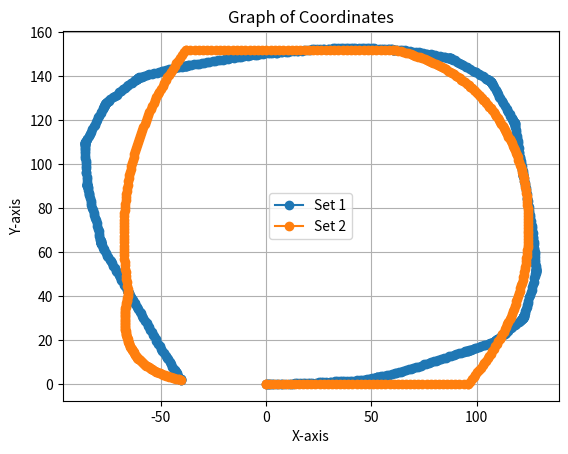
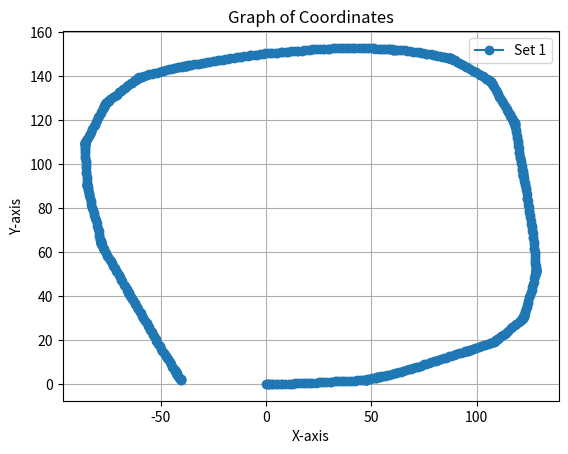

These charts were generated, in order, by the following Python code:
import matplotlib.pyplot as plt

def plot_coordinates(*coordinate_sets):
    for coordinates in coordinate_sets:
        x_coordinates, y_coordinates = zip(*coordinates)
        plt.plot(x_coordinates, y_coordinates, marker='o', linestyle='-')

    plt.title('Graph of Coordinates')
    plt.xlabel('X-axis')
    plt.ylabel('Y-axis')
    plt.grid(True)
    plt.legend(['Set 1', 'Set 2'])  # Adjust legend labels as needed
    plt.show()

# Example coordinates
coordinates = [(0.0, 0.0), (0.23499113048851653, 0.0), (0.7793918885967516, 0.008863862264975056), (1.1702747905355237, 0.009764393417184214), (1.9449906441520288, 0.024520666400095883), (2.805133096365995, -0.010772061442328056), (3.428682884783445, -0.005600342752189664), (4.754855537653643, 0.007843360549536396), (5.761956582388642, 0.0377052734527437), (6.935706418134689, -0.015512282794249307), (7.635615994719584, 0.00976081543111465), (9.19414676995629, 0.044954647638240065), (10.82926495179808, 0.08941669520577403), (11.687711381065391, 0.10352569139130069), (12.86196552430285, 0.14412116276975354), (13.941309854233435, 0.2698456109025842), (14.79618615128588, 0.31847881660449084), (16.353620975356513, 0.3866957643332671), (17.51569610674489, 0.4429614782225134), (18.69025127559469, 0.4122867241894326), (19.928586902581273, 0.48082667691654396), (21.10284104581873, 0.44023120553809164), (21.960461560488504, 0.4804355400396193), (23.671664721567666, 0.5917659005302235), (25.226771006232386, 0.7008586435594759), (26.08064520993753, 0.7647140756373402), (26.858631379126642, 0.812690281685658), (28.491016320612847, 0.9171304323585235), (30.20341641767409, 1.008216189965917), (30.902595904866477, 1.0489616139856401), (32.61570433326865, 1.1255789761935435), (33.47090288985893, 1.1681712379890614), (35.10782583582325, 1.228286023713159), (35.88601797702242, 1.2727965524921563), (37.12405872864685, 1.3464711580310251), (38.29847112016395, 1.310745538962068), (39.93206760439965, 1.3941174104551786), (40.710900647194016, 1.4254748218280036), (42.347444862900794, 1.4951422354721284), (43.12536397129406, 1.544193806221419), (44.836532853408926, 1.6560498053275206), (45.53746463709202, 1.7054374632058658), (46.54799379732765, 1.794600893151256), (46.9343685477608, 1.8359415507224999), (47.323593919943896, 1.8719118667255694), (47.402223729746574, 1.8805082325979605), (47.48527959740955, 1.890920521663973), (47.56049888541922, 1.9063947569726678), (47.638210401719945, 1.9211414423649875), (47.866103216248376, 1.9681333858057726), (48.09693385200683, 2.012156663780261), (48.86011885010365, 2.1706270221325172), (49.39296405152852, 2.282549963487557), (50.539307660446724, 2.5066558834942447), (51.2305076571063, 2.633095872206991), (51.99465181854862, 2.786874597425916), (52.37767449562064, 2.864873846351892), (52.68210531129853, 2.9321950896047344), (52.757072958494945, 2.948845768897304), (52.90975845666268, 2.980305369675524), (53.52044240232978, 3.1064251691287335), (53.903101620038186, 3.186188425627086), (54.74279520491703, 3.3759390468448593), (55.565458921040054, 3.604987150319293), (56.4722652817487, 3.8147400210287183), (57.39904029753504, 3.971652011158739), (58.15747035532354, 4.151507628917172), (59.59881657944721, 4.496820635920674), (61.030751978273926, 4.870260256826303), (61.78938243670603, 5.059048083438148), (62.90834740444136, 5.377641621558205), (64.134421798999, 5.62987165708993), (65.25603809616514, 5.939001603038399), (66.48645982622588, 6.181310777974261), (67.97954861948378, 6.629577036611933), (68.87415311249535, 6.902661717673034), (69.61902486658386, 7.132292433731331), (71.18104042349846, 7.617777492430621), (72.00360747589575, 7.863770947639488), (73.56200149005426, 8.360758310555724), (75.20126154054662, 8.864183771288536), (75.94521037061324, 9.096787154838424), (77.58071451892211, 9.61228389441955), (78.39605284619806, 9.873821815252851), (79.95999463755173, 10.353065402086296), (80.70766544478566, 10.57341185612287), (81.45482662649302, 10.795480233759156), (83.09745132561402, 11.287816303422886), (84.58845881396662, 11.742957438524721), (85.3329060782148, 11.973960612853006), (86.89402420080687, 12.462323745755295), (87.64039625543239, 12.687030113867998), (89.28127150910618, 13.185165747541468), (90.02596669984135, 13.415368416275427), (91.58760897044091, 13.90205287353717), (92.33422218060227, 14.125956670309092), (93.89991989960551, 14.599432113148051), (94.42496059157453, 14.752065936401559), (94.87173525702576, 14.890324783487818), (95.54270990050243, 15.09898128096451), (95.6907301195853, 15.14789531345536), (95.76363537347822, 15.172024490852838), (96.285298108274, 15.33583170482612), (96.65397303970217, 15.458605043451156), (97.09978146528752, 15.599948448545922), (98.06417790863193, 15.90717773549148), (99.25715154387217, 16.27074099939519), (99.85296423889895, 16.454720122543954), (101.19277758278767, 16.871143222188838), (101.9361525620619, 17.105574098963547), (103.34863288699052, 17.55459452421268), (104.01171547299484, 17.780057667601973), (105.49430382644735, 18.261917146488), (106.23448001350386, 18.506259954671147), (107.0513315059918, 18.77800294714646), (107.63045345108733, 19.002927280384036), (108.00532799908544, 19.136007285741396), (108.21885505981396, 19.2395210278194), (108.5661480971232, 19.42873296885896), (108.63239938329654, 19.471945369581395), (108.76351822150076, 19.560455415628418), (108.88990373959467, 19.65172024263196), (109.01624719246038, 19.743043294211624), (109.20663249496823, 19.880790410323968), (109.83061730692934, 20.34791689238016), (110.142991346513, 20.582890749178343), (110.57256554051091, 20.91743038111173), (111.56714027104044, 21.66988333421293), (112.36839283840033, 22.28073402910307), (113.28911260352865, 22.879259767225932), (113.83668841342673, 23.315920822626587), (115.06854995794716, 24.27131284599559), (116.2959963110537, 25.23237071804639), (116.90749886220217, 25.71572237650557), (118.18841028267217, 26.73300025160806), (118.80397402914713, 27.21116912326539), (120.03289501285377, 28.170340640248074), (120.52269037641892, 28.55627015083225), (121.13404442374879, 29.039809626583434), (121.2596994307041, 29.139665636265327), (121.43584206633601, 29.29867089521924), (121.66364653075073, 29.524827344967722), (121.85989814631608, 29.775931225036636), (121.94388313597683, 29.907267013546615), (122.07038996583655, 30.105299468985404), (122.11067302250368, 30.17068041875385), (122.15319394114285, 30.237377614901053), (122.15681670457401, 30.243263570254523), (122.15885482650988, 30.24739596358817), (122.22074124158472, 30.395485379387253), (122.27170279177632, 30.54281320511587), (122.347667221735, 30.76275133969713), (122.37460105737426, 30.83712279251052), (122.50187074088656, 31.20670726410411), (122.59843720378085, 31.503161627491632), (122.91174596184379, 32.468022717518174), (123.07025091009514, 32.988913238513625), (123.47403643602962, 34.25219146892253), (123.67421648774001, 34.92333980706126), (123.90707954424464, 35.66720739790769), (124.32314719009597, 37.00713116755127), (124.55120694081852, 37.75248540943677), (125.02685958197692, 39.31993080990411), (125.36268334985164, 40.513829987856134), (125.78103761260303, 41.611782853895704), (126.13078981370862, 42.81607715674927), (126.35944259656357, 44.035048343888974), (126.80467453222803, 45.6114045986587), (127.0011745973573, 46.365693615018166), (127.44941453516506, 48.10271034498676), (127.62836990355441, 48.86135332552568), (127.91190127485343, 50.07583852622922), (128.01654603672253, 50.53165930712895), (128.13866496149367, 51.06698766849804), (128.15290997780417, 51.14713372618475), (128.17413402886817, 51.31087205383291), (128.17472378827185, 51.469067597914005), (128.16595827986802, 51.7830347137697), (128.1566085483366, 51.93864689308785), (128.15182821610716, 52.01760063219876), (128.14597510578733, 52.09417173867277), (128.1269888469252, 52.40537873297372), (128.09304741206185, 52.953409266131125), (128.01625231628535, 53.647234108741245), (127.9447823473166, 54.73614083904299), (127.90193565214528, 55.3582382960564), (127.82462249774, 56.45136498839234), (127.67708812992652, 57.527944957426456), (127.56316560540711, 59.00338312803284), (127.51187670988786, 59.78115793155424), (127.41094508318086, 61.25985087376085), (127.34234898085064, 62.03629067860179), (127.1875026241246, 63.74410604141562), (127.1056426521781, 64.59875701151282), (126.91994011125134, 66.22622285901332), (126.81577233463997, 66.99869503981479), (126.59343989862114, 68.6192371189221), (126.48589296770476, 69.47103697413787), (126.26261835615686, 71.01389316673118), (126.13573847075598, 71.86302850952161), (125.99387266302547, 72.70745302631154), (125.75567989752476, 74.24807659800207), (125.49794530906999, 75.86569936008266), (125.34597376837581, 76.70836377892208), (125.0893419588055, 78.24602333080671), (124.94449407364962, 79.08994143235734), (124.68849877696051, 80.70784035582574), (124.53743329166856, 81.55066767569171), (124.25695695410141, 83.24239570694236), (124.1255719023811, 84.01070694855008), (123.99241713886795, 84.77871346203163), (123.69558484802076, 86.46764842192934), (123.40428259448515, 88.07722331591488), (123.26047480853065, 88.9236562172095), (122.95731435671372, 90.53103983125987), (122.82109377238314, 91.29850849394323), (122.65550776182714, 92.21909184978608), (122.40331213080039, 93.59927493839105), (122.23136751041693, 94.51869186746508), (122.18753118107172, 94.74955807902019), (122.14040878399562, 94.97742395482399), (122.12554601395578, 95.05511335283015), (122.01479140842308, 95.58820262381238), (121.9556418142193, 95.89432612312751), (121.7919851404883, 96.73714628712364), (121.67853004017984, 97.26966736060061), (121.57252861108232, 97.8037220867405), (121.3468474666698, 99.03027512770338), (121.07369659131425, 100.48467697594467), (120.9384191073716, 101.25231243508819), (120.69173697604282, 102.6334916126257), (120.55192498903486, 103.39797222013101), (120.31586205556567, 104.9389235738821), (120.19428175726584, 105.70884722390309), (119.92290350543587, 107.40205853738053), (119.79565047689182, 108.17106494991732), (119.53760177117185, 109.70848735402805), (119.40503683352685, 110.47659589655542), (119.17766134576823, 111.77618435379226), (119.06132418582845, 112.94536631158323), (118.76755014728126, 114.55449189914287), (118.60946328708062, 115.47639264574124), (118.36851087551601, 116.85858291113213), (118.28628349840642, 117.3189759703113), (118.17620676060262, 117.9304138614892), (118.12930541564414, 118.243311569653), (118.07839009152352, 118.47979521446538), (118.05190960609511, 118.55920224695194), (117.95769549653134, 118.78200392121218), (117.8816093849777, 118.91806813936118), (117.72818643856104, 119.19213671378948), (117.6477110715734, 119.32565181832848), (117.48663731600024, 119.59260783828864), (117.32531761984826, 119.8594153099997), (116.88160941245029, 120.5917415341967), (116.60440188477708, 121.06303846695312), (115.99499070102642, 122.05950479463773), (115.63568267270074, 122.66336094216675), (115.06483780425256, 123.58527491665957), (114.57327698127628, 124.56727588529878), (114.2007392072151, 125.16034228275078), (113.34946740792599, 126.5570973314256), (112.51208359490255, 127.9649037343708), (112.10000937423726, 128.62653734329604), (111.23206601963085, 130.01299422162225), (110.82559551439768, 130.67808513583762), (110.1350074412752, 131.80223720912562), (109.59572098195855, 132.8461198174703), (109.14215560653383, 133.5723822508749), (108.29269439782945, 134.97293434679767), (107.75270672753342, 135.82355621583045), (107.38323547178898, 136.5151192589188), (107.05325617029537, 137.04693996511529), (106.92155854914283, 137.24433458775005), (106.9188223555952, 137.24804185905916), (106.71395756853562, 137.49216943681452), (106.65434195305143, 137.5509288727145), (106.64905569316413, 137.55538132616235), (106.1366829280623, 137.91078987261497), (105.94335011701642, 138.04436852203682), (105.87755068360003, 138.08826589163797), (105.48250995551102, 138.34287568874717), (104.9476511501677, 138.66344883742994), (104.48012263683624, 138.94249693848985), (103.48364839375357, 139.55629941868494), (102.94658673825617, 139.8731682614323), (101.66868726204711, 140.62396313308898), (101.12484308516056, 140.92904442811744), (99.7638292392744, 141.68924051761772), (99.08157818024273, 142.06619898780573), (98.3984604825836, 142.44158466539778), (96.89370291940472, 143.26396862907305), (95.45236956078975, 144.04222865491974), (94.75908157973271, 144.39848133367207), (93.3024828892514, 145.14273169286017), (92.61222901482826, 145.50482806765586), (91.5105762505037, 146.0795052977168), (90.56838507435592, 146.64362738794435), (89.51711937063358, 147.1420497607648), (88.76685351843295, 147.56885611042793), (88.06055262943414, 147.8985578695919), (87.91914091098374, 147.9641726066314), (87.63207648805833, 148.09720917688023), (87.55620347791654, 148.12669811352487), (87.32686372294388, 148.2036406978533), (87.17452296150068, 148.2367293701561), (86.94486319115734, 148.28650106185043), (86.86955613106437, 148.30154233663762), (86.63985059194546, 148.351102367977), (86.02824497197847, 148.47267395567104), (85.1105020033915, 148.65334018260882), (84.57373179090166, 148.75746775440376), (83.65710247598234, 148.91897546822278), (82.6658124085772, 149.15526571681755), (81.2032827201628, 149.38088275381094), (80.43431187335919, 149.50835052449233), (79.36189177902902, 149.6835816880691), (78.21553786397888, 149.9412510239552), (76.59574992548386, 150.1690126901098), (75.74688577461222, 150.2976944256442), (74.5936201011085, 150.45119598221214), (73.44370276163306, 150.69246532875354), (72.59416913983647, 150.79956947151243), (70.97182078678959, 151.02565870136044), (69.74022015114558, 151.17171596569654), (68.51316764168405, 151.43054700921317), (66.8874514977068, 151.61119960807426), (66.03521007698089, 151.715189494574), (64.78784051780079, 151.84449747149188), (63.547632427564075, 151.8520302727968), (62.07231236206276, 151.99398348667572), (61.529409341345605, 152.03530011261807), (60.98254774518512, 152.08461421727566), (60.67333310483322, 152.09747035115777), (60.43894759767807, 152.1143305244634), (60.362271478598764, 152.11859268471449), (59.97236925334121, 152.14627857866142), (59.27302998416038, 152.18418281946344), (58.260896149412254, 152.25277145907813), (57.71707884430891, 152.27948273297525), (56.39347372247687, 152.3630537796316), (55.614748709967735, 152.39698828550667), (54.60806193515867, 152.43853326803276), (53.51730598217952, 152.56584939479612), (51.958672333474745, 152.59614679254892), (51.179293981849085, 152.60770450917514), (50.47898318950836, 152.61647599823158), (48.92058362466962, 152.65706638497235), (48.06452175079972, 152.67541686358481), (46.427469380503034, 152.73189743894633), (45.648082383004066, 152.74285663261574), (43.93337999296822, 152.76301652496733), (42.218597448728985, 152.77448533600884), (41.43913442717853, 152.77574780651304), (40.27569822009403, 152.77495181932477), (39.10394134011797, 152.8615924531841), (37.84992354165087, 152.85206716098472), (36.692872380753585, 152.73034184473113), (35.45321170150758, 152.69273532248533), (34.20137859860463, 152.767335942725), (32.564516051602354, 152.70559842812966), (31.709703626695855, 152.65585518552913), (30.07334070309049, 152.5820520640716), (29.295548043752273, 152.53103466629474), (27.663583888978632, 152.42021345985188), (26.88538802160495, 152.37576812490136), (25.568382072639377, 152.29750510038787), (24.31676671141716, 152.3158735343654), (22.759894963284243, 152.2358289027471), (21.90267732819342, 152.18779493784254), (20.652064637066232, 152.09495493108156), (19.4299902444043, 151.88351456363944), (17.797397177477684, 151.750208913683), (16.94558026767909, 151.66310768441429), (15.316309071182385, 151.5179742612145), (14.4603633545774, 151.4509946678988), (13.225868752272378, 151.33184800590672), (11.974143984501202, 151.32387821529437), (10.263816732604788, 151.19981613778987), (9.407830028225424, 151.1333624123795), (7.779576827369419, 150.9772219110172), (7.002917046105474, 150.91116299819402), (5.373402975141011, 150.7687823998236), (4.596212885335144, 150.7092865167401), (2.8867007761395733, 150.57445678645783), (2.109970422310957, 150.5092329163058), (0.8743314916247797, 150.40260607560978), (-0.3797135710767723, 150.40733373651418), (-1.6282955400108996, 150.29031050413553), (-2.848311600001199, 150.0548247396822), (-4.4698038491604475, 149.83953138590653), (-5.243545096854876, 149.74525160327732), (-6.945293473723201, 149.53391497729805), (-7.718318645160229, 149.4339335784226), (-8.645669980631398, 149.31181911348676), (-10.266796182281608, 149.09378659163127), (-11.892459210859077, 148.89291290992182), (-12.818219632541693, 148.75927128619347), (-13.589375814636623, 148.645770895828), (-15.363568159131514, 148.38046411722553), (-16.975897878860405, 148.10481721058144), (-17.899519300241916, 147.9571151052751), (-19.513999063575366, 147.69435392844287), (-20.43877065699141, 147.55403307483414), (-21.979404204725576, 147.31590484303163), (-22.903116193458054, 147.16877019782999), (-24.127362687988107, 146.9702925647955), (-25.3782683167682, 146.88148672067447), (-27.068918946963514, 146.59458751489922), (-27.836725669946375, 146.4602854972723), (-29.525215277134343, 146.16093026669748), (-30.367557412944016, 146.0071824270426), (-32.058383982293265, 145.72132193652857), (-32.90192716688208, 145.5743064009798), (-34.28260535519628, 145.35220840379301), (-35.451539434211085, 145.2334064504228), (-36.75344484996482, 144.99288336300364), (-37.292245574914546, 144.8998318126783), (-37.67622632368938, 144.82669469108637), (-37.90404338936393, 144.77933688022617), (-37.979455039661325, 144.7648290807206), (-38.36438919540509, 144.69688829969573), (-38.67047878331116, 144.63756346928798), (-39.4355657535745, 144.4885462765564), (-39.96975473396647, 144.38322350261427), (-41.12104927400051, 144.1729016447187), (-41.73222334906763, 144.0491788284094), (-43.106849616219584, 143.768268486777), (-43.79470201469207, 143.6247290007687), (-45.16287530118452, 143.31390774585105), (-46.30754692051132, 143.04886497738806), (-47.41590310128639, 142.69512634776376), (-48.85749004810004, 142.35081967432006), (-49.535311808877935, 142.17455338285995), (-50.816544523684456, 141.85979553764207), (-51.97517992968699, 141.66464231280546), (-53.10294437604926, 141.37875458121843), (-54.33811029175185, 141.1619216253507), (-55.54417590561726, 140.82683335807522), (-56.64432738618371, 140.44132434459598), (-57.757933940387794, 140.10447885481693), (-58.90476437829775, 139.8489387759838), (-59.42701608037525, 139.68701912954938), (-60.16743753354458, 139.44342055097601), (-60.317595962355554, 139.39363476746016), (-60.61893815086325, 139.28302509701714), (-60.69328425199069, 139.24456277566244), (-60.96208677551298, 139.0776798368067), (-61.15161728572621, 138.94269256570183), (-61.21672160072728, 138.89777071507146), (-61.47051318479475, 138.71666272743994), (-61.7903550186474, 138.48797554622118), (-62.33809895313332, 138.0552319949207), (-62.71765650346954, 137.78199368049636), (-63.72880181094683, 137.05195977141727), (-64.23302553106788, 136.68508169170013), (-65.36600556775214, 135.85751644904246), (-65.99352694136827, 135.3951517429378), (-67.12114503671067, 134.5602952130858), (-67.74567078176747, 134.09389217969343), (-68.99256992811353, 133.15821098290317), (-69.67506780830355, 132.64112751237346), (-70.99349153297229, 131.6690732954093), (-71.91562690696016, 130.95967158016538), (-72.89762746109918, 130.31453927057498), (-73.88627730329702, 129.5430323946588), (-74.55932821412908, 128.90349096730225), (-74.98820794074396, 128.56433467247192), (-75.53000563031199, 128.12052456840948), (-75.83931422504585, 127.87406604123058), (-75.95654389290466, 127.76444118813494), (-76.06666046371163, 127.64767328040236), (-76.27179863775005, 127.4007726053885), (-76.35561301385239, 127.26932787103055), (-76.5243583584092, 127.00441808890326), (-76.56351636428465, 126.938357178957), (-76.80934434198112, 126.53779266353564), (-77.08115796275668, 126.06071107529915), (-77.43277221615269, 125.36764152051293), (-77.65631920494087, 124.95684977973616), (-78.25092970536396, 123.86058216002588), (-78.58366826037432, 123.24168834026558), (-79.22612505603442, 121.99438835225536), (-79.58016886447903, 121.2999697627156), (-80.24928979763213, 119.98005563153453), (-80.60950546897556, 119.28881843207624), (-81.36208214869373, 117.83650418116225), (-81.72812405113159, 117.14833449172802), (-82.45703505768962, 115.77031216690744), (-83.03187467339981, 114.67134343832858), (-83.66768194327706, 113.68327972541427), (-84.25178436024883, 112.58920604568706), (-84.89591540894651, 111.60654843628774), (-85.11965165324399, 111.19585974217219), (-85.56598832410116, 110.37386459729913), (-85.7526549819542, 110.02781231168035), (-85.85517779052256, 109.81380769914686), (-85.8569691446996, 109.80956250587661), (-85.93846708708482, 109.57691381117982), (-85.90181132757031, 109.7973589768105), (-85.91562510339374, 109.2484521852048), (-85.91200561940965, 109.09260140026117), (-85.902804658775, 108.70413024294818), (-85.90063260471398, 108.46914915096539), (-85.89469420996717, 108.23653764409211), (-85.88641212035063, 107.45711760150408), (-85.87934282252247, 106.91038655496244), (-85.84646695671967, 105.8196322282653), (-85.82047140436269, 105.04060178787546), (-85.77044897402858, 103.63845851743423), (-85.74248486386824, 102.93634562432457), (-85.65748555651993, 101.45895899428304), (-85.62144180556301, 100.68032875866841), (-85.53819932975533, 98.96752947157266), (-85.496416337368, 98.18918611716954), (-85.40926422881468, 96.63269606157648), (-85.35731690990596, 95.77570667322132), (-85.22877467951011, 94.14504262527387), (-85.17066721464859, 93.29075801550596), (-85.09373643817162, 91.88983344579823), (-85.03391213281877, 90.87714378286333), (-85.02182848707233, 90.7217199965971), (-84.99751796987057, 90.41088359255022), (-84.99733621898555, 90.40858693834504), (-84.99682970433358, 90.40400719396388), (-84.99603877948425, 90.39946791499337), (-84.97816776944548, 90.3247817700449), (-84.92699890693804, 90.09542924898187), (-84.90905907868694, 90.02075960448431), (-84.77271685695065, 89.41227633940493), (-84.70398512426219, 89.10816086750476), (-84.49694925576836, 88.1960048550246), (-84.21754015976217, 86.9805646474012), (-84.07559642737942, 86.37336364102282), (-83.93253382415817, 85.7664252777031), (-83.60812660095395, 84.40140954595748), (-83.35249333256704, 83.34526445578027), (-83.15808736942559, 82.26678885993377), (-82.89286449472922, 81.20113658464352), (-82.50411861955871, 80.1045687180303), (-82.17482710463203, 78.896907544517), (-81.79535812972144, 77.79709495201269), (-81.49585518722661, 76.66095289547059), (-81.08324538253076, 75.49136920917321), (-80.89092946388618, 74.73600255434113), (-80.48369938781853, 73.15178287026653), (-80.20343315353989, 72.01074315880595), (-79.76126854553284, 70.6864878755395), (-79.47506063692467, 69.47973277062623), (-79.29664594339596, 68.24076279159233), (-79.13487369726978, 67.47827086627139), (-78.82441127092233, 66.03137445715925), (-78.71570078425577, 65.49551361485686), (-78.58122832924022, 64.88661440796648), (-78.56352757350786, 64.80716005441104), (-78.43928568290669, 64.35150875274805), (-78.41365913443784, 64.2766767775677), (-78.3868520252224, 64.20225955246941), (-78.41320302761838, 64.27193366515768), (-78.41228868456216, 64.26981904209484), (-78.37962805459927, 64.20031597383525), (-78.28296470706256, 63.986126738225074), (-78.15010256506979, 63.70406659826818), (-77.8172975313038, 62.99922264014953), (-77.3481098839393, 62.01143612452089), (-77.06135126447839, 61.45771184342557), (-76.77357258130837, 60.904517018049745), (-76.12271061349595, 59.65898230421522), (-75.3903169030135, 58.37044846164565), (-74.9916934742371, 57.70062493426931), (-74.19136240991531, 56.36281815798698), (-73.78811905097676, 55.69576569433192), (-73.34346027404553, 54.96401625356892), (-72.51117300704527, 53.55319081302838), (-71.89968191408505, 52.563411501878115), (-71.35823945583934, 51.52064554078444), (-70.90317425050152, 50.79532193655679), (-70.05082065892472, 49.39652821573399), (-69.59042058645181, 48.674579155740226), (-68.72899124576543, 47.28406564150596), (-68.32564543967983, 46.61707511945224), (-67.47599290917995, 45.21933447123504), (-67.0782957585206, 44.54896056649696), (-66.24048066774134, 43.14409252432145), (-65.96548724622549, 42.671500278990116), (-65.56193657439249, 42.00463368733968), (-65.44100943862249, 41.805837295278614), (-65.32188946490504, 41.60327554353405), (-65.28068884739565, 41.53575477922661), (-65.03203131833166, 41.14238098258031), (-64.87336449369745, 40.87398740946816), (-64.39662222073125, 40.06924568250618), (-64.11663597295488, 39.59959420185226), (-63.45968382907474, 38.539510138256404), (-63.08856312703601, 37.94555595702065), (-62.36125032181642, 36.74575427434816), (-62.035791656215096, 36.21385414998771), (-61.219695555702565, 34.885605702627956), (-60.80859178307493, 34.223368672609496), (-59.94268201245741, 32.83564081333282), (-59.53718701791211, 32.16995469721274), (-58.68303068609448, 30.77496175705879), (-58.242596754753016, 30.037976487315724), (-57.37817946218423, 28.64931847089428), (-56.73412213057531, 27.58943026745729), (-56.18167573969436, 26.4636175142579), (-55.7719968886352, 25.800498041771093), (-54.90907307328556, 24.410911473339347), (-54.305964753686396, 23.41600203204278), (-53.77335016329854, 22.368699552664093), (-53.282958295470294, 21.572202058685203), (-52.46197164683492, 20.246970869062878), (-52.048429577341366, 19.586253718872776), (-51.17618356070997, 18.199777103506385), (-50.450979685146706, 17.09763867776998), (-49.87949984323044, 16.071026981221504), (-49.19015490016671, 15.040019512937905), (-48.58948054565028, 13.939182699468244), (-47.71346703166602, 12.649664531119189), (-47.18429951146416, 11.878383663010728), (-46.741551361847854, 11.236871175363238), (-45.80933553665314, 9.89278710153451), (-45.11351189756336, 8.866140953405587), (-44.544240842403035, 7.838302809064065), (-44.11239358028171, 7.189402094012326), (-43.41904786079537, 6.152755551304257), (-43.15761202833815, 5.76497414897289), (-42.808316544275904, 5.248414616950319), (-42.76518268412243, 5.184878301702023), (-42.721765131898174, 5.118761279274579), (-42.6341439759558, 4.989822918562277), (-42.50197525430936, 4.795523509333591), (-42.05313845750893, 4.158256119900971), (-41.78295619968715, 3.776517127859277), (-41.10551523300869, 2.8221649190356164), (-40.68383856732916, 2.2514687903362054), (-40.577856283163534, 2.13714327579597), (-40.47025431386424, 2.0211777887483917), (-40.35903773935411, 1.9086742264158947), (-40.30167781136581, 1.8542097135933668)]









# coordinates assigned and calculates according to track
coordinates_set2 = [(0.0, 0.0), (0.0, 0.0), (1.9543599055811882, 0.0), (3.9087198111623764, 0.0), (5.863079716743565, 0.0), (7.817439622324753, 0.0), (9.77179952790594, 0.0), (11.72615943348713, 0.0), (13.680519339068317, 0.0), (15.634879244649506, 0.0), (17.589239150230693, 0.0), (19.54359905581188, 0.0), (21.497958961393067, 0.0), (23.45231886697426, 0.0), (25.40667877255545, 0.0), (27.361038678136634, 0.0), (29.315398583717823, 0.0), (31.26975848929901, 0.0), (33.2241183948802, 0.0), (35.178478300461386, 0.0), (37.13283820604257, 0.0), (39.08719811162376, 0.0), (41.041558017204956, 0.0), (42.995917922786134, 0.0), (44.95027782836733, 0.0), (46.90463773394852, 0.0), (48.85899763952971, 0.0), (50.8133575451109, 0.0), (52.76771745069208, 0.0), (54.72207735627327, 0.0), (56.67643726185446, 0.0), (58.630797167435645, 0.0), (60.58515707301683, 0.0), (62.53951697859802, 0.0), (64.49387688417922, 0.0), (66.4482367897604, 0.0), (68.40259669534159, 0.0), (70.35695660092277, 0.0), (72.31131650650397, 0.0), (74.26567641208514, 0.0), (76.22003631766634, 0.0), (78.17439622324753, 0.0), (80.12875612882873, 0.0), (82.08311603440991, 0.0), (84.0374759399911, 0.0), (85.99183584557227, 0.0), (87.94619575115347, 0.0), (89.90055565673465, 0.0), (91.85491556231585, 0.0), (93.80927546789704, 0.0), (95.76363537347822, 0.0), (95.76363537347822, 0.0), (96.69950167970183, 1.036227385597379), (97.61992769785297, 2.076736871126805), (98.5249134279317, 3.121528456588278), (99.41445886993797, 4.1706021419817985), (100.28856402387181, 5.2239579273073655), (101.14722888973323, 6.281595812564982), (101.99045346752216, 7.343515797754641), (102.8182377572387, 8.40971788287635), (103.63058175888277, 9.480202067930106), (104.4274854724544, 10.55496835291591), (105.20894889795362, 11.63401673783376), (105.97497203538036, 12.717347222683655), (106.72555488473469, 13.8049598074656), (107.46069744601657, 14.896854492179592), (108.18039971922602, 15.993031276825633), (108.88466170436303, 17.093490161403718), (109.5734834014276, 18.19823114591385), (110.2468648104197, 19.307254230356033), (110.9048059313394, 20.42055941473026), (111.54730676418663, 21.538146699036535), (112.17436730896145, 22.660016083274854), (112.78598756566382, 23.786167567445222), (113.38216753429373, 24.91660115154764), (113.9629072148512, 26.0513168355821), (114.52820660733624, 27.190314619548616), (115.07806571174885, 28.333594503447166), (115.612484528089, 29.481156487277772), (116.13146305635675, 30.633000571040427), (116.63500129655203, 31.789126754735126), (117.12309924867488, 32.94953503836187), (117.59575691272528, 34.11422542192066), (118.05297428870327, 35.283197905411505), (118.49475137660878, 36.45645248883439), (118.92108817644186, 37.63398917218932), (119.33198468820254, 38.8158079554763), (119.72744091189074, 40.00190883869533), (120.10745684750648, 41.19229182184641), (120.47203249504983, 42.386956904929534), (120.82116785452072, 43.58590408794471), (121.15486292591916, 44.78913337089192), (121.47311770924517, 45.99664475377118), (121.77593220449876, 47.208438236582495), (122.06330641167989, 48.42451381932585), (122.33524033078857, 49.64487150200125), (122.59173396182483, 50.86951128460872), (122.83278730478864, 52.09843316714821), (123.05840035968001, 53.33163714961975), (123.26857312649895, 54.569123232023344), (123.46330560524544, 55.81089141435899), (123.64259779591949, 57.05694169662669), (123.8064496985211, 58.307274078826424), (123.95486131305026, 59.561888560958195), (124.08783263950701, 60.820785143022036), (124.20536367789131, 62.083963825017904), (124.30745442820316, 63.351424606945834), (124.39410489044258, 64.6231674888058), (124.46531506460954, 65.89919247059781), (124.52108495070408, 67.17949955232189), (124.56141454872619, 68.46408873397799), (124.58630385867585, 69.75296001556616), (124.59575288055305, 71.04611339708636), (124.58976161435784, 72.34354887853861), (124.56833006009018, 73.64526645992292), (124.53145821775007, 74.95126614123927), (124.47914608733753, 76.26154792248768), (124.41139366885255, 77.57611180366811), (124.32820096229513, 78.89495778478059), (124.22956796766526, 80.21808586582513), (124.11549468496295, 81.5454960468017), (123.98598111418822, 82.87718832771033), (123.84102725534105, 84.21316270855102), (123.68063310842143, 85.55341918932375), (123.50479867342938, 86.89795777002853), (123.31352395036487, 88.24677845066535), (123.10680893922795, 89.5998812312342), (122.88465364001857, 90.95726611173512), (122.64705805273672, 92.31893309216808), (122.39402217738248, 93.68488217253311), (122.12554601395578, 95.05511335283015), (122.12554601395578, 95.05511335283015), (121.7690326801904, 96.23612384434269), (121.40163909811314, 97.40537172252904), (121.02336526772409, 98.5628569873893), (120.63421118902312, 99.70857963892335), (120.23417686201034, 100.84253967713133), (119.8232622866857, 101.96473710201312), (119.40146746304922, 103.07517191356875), (118.96879239110086, 104.17384411179826), (118.52523707084067, 105.26075369670163), (118.07080150226861, 106.33590066827881), (117.60548568538474, 107.39928502652988), (117.12928962018897, 108.4509067714548), (116.64221330668138, 109.49076590305359), (116.14425674486192, 110.51886242132618), (115.63541993473066, 111.5351963262727), (115.1157028762875, 112.53976761789302), (114.5851055695325, 113.5325762961872), (114.04362801446564, 114.51362236115523), (113.49127021108696, 115.48290581279714), (112.92803215939638, 116.44042665111289), (112.35391385939398, 117.38618487610248), (111.76891531107975, 118.32018048776597), (111.17303651445363, 119.24241348610326), (110.56627746951567, 120.1528838711144), (109.94863817626587, 121.05159164279944), (109.32011863470423, 121.9385368011583), (108.68071884483071, 122.81371934619102), (108.03043880664536, 123.67713927789761), (107.36927852014816, 124.52879659627807), (106.69723798533909, 125.36869130133233), (106.01431720221818, 126.19682339306047), (105.32051617078542, 127.0131928714625), (104.6158348910408, 127.8177997365383), (103.90027336298432, 128.61064398828802), (103.17383158661605, 129.3917256267116), (102.43650956193586, 130.161044651809), (101.68830728894385, 130.91860106358024), (100.92922476764, 131.66439486202538), (100.15926199802429, 132.39842604714437), (99.37841898009671, 133.12069461893716), (98.5866957138573, 133.83120057740385), (97.78409219930603, 134.52994392254436), (96.97060843644292, 135.21692465435876), (96.14624442526795, 135.89214277284702), (95.31100016578111, 136.5555982780091), (94.46487565798245, 137.20729116984506), (93.60787090187193, 137.84722144835484), (92.73998589744954, 138.4753891135385), (91.86122064471533, 139.09179416539604), (90.97157514366926, 139.6964366039274), (90.07104939431133, 140.2893164291326), (89.15964339664157, 140.8704336410117), (88.23735715065993, 141.43978823956462), (87.30419065636647, 141.9973802247914), (86.36014391376114, 142.54320959669204), (85.40521692284395, 143.07727635526652), (84.43940968361494, 143.59958050051486), (83.46272219607405, 144.11012203243706), (82.47515446022132, 144.6089009510331), (81.47670647605673, 145.095917256303), (80.46737824358031, 145.57117094824676), (79.44716976279204, 146.03466202686437), (78.41608103369188, 146.48639049215586), (77.37411205627991, 146.92635634412116), (76.32126283055607, 147.35455958276034), (75.25753335652038, 147.77100020807336), (74.18292363417285, 148.17567822006023), (73.09743366351347, 148.56859361872097), (72.00106344454224, 148.94974640405556), (70.89381297725915, 149.319136576064), (69.7756822616642, 149.67676413474632), (68.64667129775742, 150.02262908010246), (67.50678008553878, 150.35673141213246), (66.35600862500829, 150.6790711308363), (65.19435691616596, 150.98964823621404), (64.02182495901175, 151.28846272826559), (62.838412753545704, 151.575514606991), (61.64412029976781, 151.8508038723903), (60.43894759767807, 152.1143305244634), (60.43894759767807, 152.1143305244634), (58.43040876834461, 152.1143305244634), (56.42186993901116, 152.1143305244634), (54.4133311096777, 152.1143305244634), (52.404792280344246, 152.1143305244634), (50.396253451010786, 152.1143305244634), (48.38771462167733, 152.1143305244634), (46.37917579234387, 152.1143305244634), (44.37063696301041, 152.1143305244634), (42.36209813367696, 152.1143305244634), (40.353559304343506, 152.1143305244634), (38.345020475010045, 152.1143305244634), (36.336481645676585, 152.1143305244634), (34.32794281634313, 152.1143305244634), (32.31940398700967, 152.1143305244634), (30.310865157676215, 152.1143305244634), (28.302326328342758, 152.1143305244634), (26.293787499009305, 152.1143305244634), (24.285248669675845, 152.1143305244634), (22.276709840342384, 152.1143305244634), (20.26817101100893, 152.1143305244634), (18.259632181675478, 152.1143305244634), (16.251093352342018, 152.1143305244634), (14.242554523008565, 152.1143305244634), (12.234015693675104, 152.1143305244634), (10.225476864341644, 152.1143305244634), (8.21693803500819, 152.1143305244634), (6.208399205674731, 152.1143305244634), (4.19986037634127, 152.1143305244634), (2.191321547007817, 152.1143305244634), (0.18278271767435683, 152.1143305244634), (-1.8257561116590963, 152.1143305244634), (-3.8342949409925566, 152.1143305244634), (-5.842833770326017, 152.1143305244634), (-7.851372599659463, 152.1143305244634), (-9.859911428992923, 152.1143305244634), (-11.868450258326384, 152.1143305244634), (-13.876989087659844, 152.1143305244634), (-15.885527916993304, 152.1143305244634), (-17.89406674632675, 152.1143305244634), (-19.90260557566021, 152.1143305244634), (-21.91114440499367, 152.1143305244634), (-23.919683234327117, 152.1143305244634), (-25.928222063660577, 152.1143305244634), (-27.936760892994037, 152.1143305244634), (-29.945299722327498, 152.1143305244634), (-31.953838551660944, 152.1143305244634), (-33.962377380994404, 152.1143305244634), (-35.970916210327864, 152.1143305244634), (-37.979455039661325, 152.1143305244634), (-37.979455039661325, 152.1143305244634), (-38.93217044024664, 150.8655423623312), (-39.86933177324964, 149.6129058424669), (-40.79093903867041, 148.35642096487058), (-41.69699223650887, 147.09608772954212), (-42.587491366765065, 145.83190613648165), (-43.462436429438995, 144.56387618568917), (-44.32182742453062, 143.29199787716453), (-45.16566435204, 142.01627121090792), (-45.99394721196708, 140.7366961869192), (-46.80667600431189, 139.4532728051984), (-47.60385072907442, 138.16600106574555), (-48.38547138625467, 136.8748809685606), (-49.15153797585266, 135.57991251364368), (-49.90205049786836, 134.2810957009946), (-50.63700895230179, 132.9784305306135), (-51.356413339152944, 131.67191700250038), (-52.0602636584218, 130.36155511665515), (-52.748559910108405, 129.04734487307786), (-53.42130209421273, 127.72928627176857), (-54.078490210734756, 126.40737931272712), (-54.72012425967452, 125.08162399595366), (-55.34620424103202, 123.75202032144814), (-55.956730154807225, 122.41856828921054), (-56.551702001000145, 121.08126789924087), (-57.13111977961081, 119.74011915153916), (-57.694983490639196, 118.3951220461054), (-58.243293134085285, 117.04627658293953), (-58.77604870994912, 115.69358276204164), (-59.29325021823068, 114.33704058341169), (-59.79489765892994, 112.97665004704965), (-60.280991032046934, 111.61241115295554), (-60.75153033758166, 110.24432390112942), (-61.2065155755341, 108.8723882915712), (-61.645946745904254, 107.4966043242809), (-62.06982384869216, 106.11697199925861), (-62.47814688389775, 104.73349131650419), (-62.87091585152109, 103.34616227601771), (-63.24813075156215, 101.95498487779919), (-63.60979158402093, 100.5599591218486), (-63.95589834889743, 99.16108500816594), (-64.28645104619166, 97.75836253675124), (-64.60144967590361, 96.35179170760446), (-64.90089423803327, 94.94137252072562), (-65.18478473258067, 93.52710497611474), (-65.45312115954579, 92.10898907377177), (-65.70590351892864, 90.68702481369675), (-65.9431318107292, 89.26121219588967), (-66.16480603494747, 87.83155122035049), (-66.3709261915835, 86.3980418870793), (-66.56149228063722, 84.96068419607602), (-66.73650430210868, 83.51947814734069), (-66.89596225599786, 82.0744237408733), (-67.03986614230477, 80.62552097667384), (-67.16821596102939, 79.17276985474233), (-67.28101171217173, 77.71617037507873), (-67.37825339573182, 76.25572253768308), (-67.45994101170962, 74.79142634255538), (-67.52607456010513, 73.3232817896956), (-67.57665404091836, 71.85128887910378), (-67.61167945414934, 70.37544761077989), (-67.63115079979801, 68.89575798472393), (-67.63506807786443, 67.4122200009359), (-67.62343128834857, 65.92483365941582), (-67.59624043125042, 64.43359896016368), (-67.55349550657, 62.93851590317947), (-67.4951965143073, 61.439584488463204), (-67.42134345446232, 59.936804716014876), (-67.33193632703508, 58.430176585834474), (-67.22697513202556, 56.919700097922025), (-67.10645986943375, 55.40537525227751), (-66.97039053925967, 53.88720204890093), (-66.8187671415033, 52.36518048779229), (-66.65158967616468, 50.83931056895159), (-66.46885814324375, 49.30959229237882), (-66.27057254274058, 47.776025658074), (-66.0567328746551, 46.2386106660371), (-65.82733913898736, 44.69734731626814), (-65.58239133573734, 43.15223560876713), (-65.32188946490504, 41.60327554353405), (-65.32188946490504, 41.60327554353405), (-65.53403056062865, 40.76723436240981), (-65.73261133236142, 39.93972878254451), (-65.91763178010339, 39.1207588039382), (-66.08909190385454, 38.310324426590846), (-66.24699170361485, 37.50842565050246), (-66.3913311793844, 36.715062475673044), (-66.52211033116308, 35.93023490210258), (-66.63932915895099, 35.1539429297911), (-66.74298766274806, 34.38618655873858), (-66.8330858425543, 33.626965788945014), (-66.90962369836974, 32.87628062041043), (-66.97260123019436, 32.1341310531348), (-67.02201843802816, 31.400517087118153), (-67.05787532187115, 30.675438722360457), (-67.08017188172333, 29.95889595886174), (-67.08890811758471, 29.250888796621986), (-67.08408402945524, 28.551417235641193), (-67.06569961733496, 27.86048127591937), (-67.0337548812239, 27.178080917456516), (-66.98824982112198, 26.504216160252618), (-66.92918443702926, 25.83888700430769), (-66.85655872894574, 25.18209344962174), (-66.77037269687138, 24.533835496194737), (-66.67062634080621, 23.89411314402671), (-66.55731966075022, 23.262926393117652), (-66.43045265670344, 22.640275243467563), (-66.2900253286658, 22.02615969507643), (-66.1360376766374, 21.420579747944274), (-65.96848970061815, 20.823535402071077), (-65.78738140060808, 20.235026657456846), (-65.59271277660721, 19.655053514101585), (-65.38448382861553, 19.08361597200529), (-65.16269455663301, 18.520714031167955), (-64.92734496065967, 17.96634769158959), (-64.67843504069555, 17.4205169532702), (-64.41596479674058, 16.88322181620977), (-64.13993422879481, 16.3544622804083), (-63.85034333685823, 15.834238345865803), (-63.54719212093084, 15.322550012582273), (-63.230480581012614, 14.819397280557705), (-62.90020871710358, 14.324780149792106), (-62.55637652920373, 13.838698620285475), (-62.198984017313066, 13.361152692037805), (-61.82803118143159, 12.892142365049107), (-61.443518021559285, 12.431667639319372), (-61.04544453769617, 11.979728514848604), (-60.633810729842246, 11.536324991636807), (-60.208616597997505, 11.101457069683967), (-59.76986214216194, 10.6751247489901), (-59.31754736233556, 10.257328029555195), (-58.85167225851838, 9.84806691137926), (-58.372236830710364, 9.447341394462292), (-57.87924107891155, 9.055151478804286), (-57.37268500312191, 8.67149716440525), (-56.85256860334145, 8.296378451265177), (-56.31889187957018, 7.929795339384073), (-55.7716548318081, 7.571747828761936), (-55.210857460055195, 7.222235919398763), (-54.63649976431148, 6.881259611294557), (-54.048581744576936, 6.548818904449317), (-53.447103400851596, 6.224913798863044), (-52.83206473313543, 5.909544294535738), (-52.203465741428445, 5.602710391467397), (-51.56130642573065, 5.304412089658023), (-50.905586786042036, 5.014649389107614), (-50.23630682236261, 4.733422289816173), (-49.55346653469237, 4.460730791783699), (-48.85706592303131, 4.196574895010189), (-48.147104987379436, 3.9409545994956465), (-47.42358372773674, 3.6938699052400708), (-46.68650214410324, 3.45532081224346), (-45.935860236478916, 3.225307320505817), (-45.17165800486377, 3.0038294300271384), (-44.39389544925782, 2.7908871408074276), (-43.602572569661056, 2.5864804528466836), (-42.79768936607346, 2.390609366144904), (-41.97924583849506, 2.2032738807020924), (-41.14724198692585, 2.0244739965182457), (-40.30167781136581, 1.8542097135933668)]





# Plotting the coordinates
plot_coordinates(coordinates, coordinates_set2)































































































# Plotting the coordinates
plot_coordinates(coordinates)
